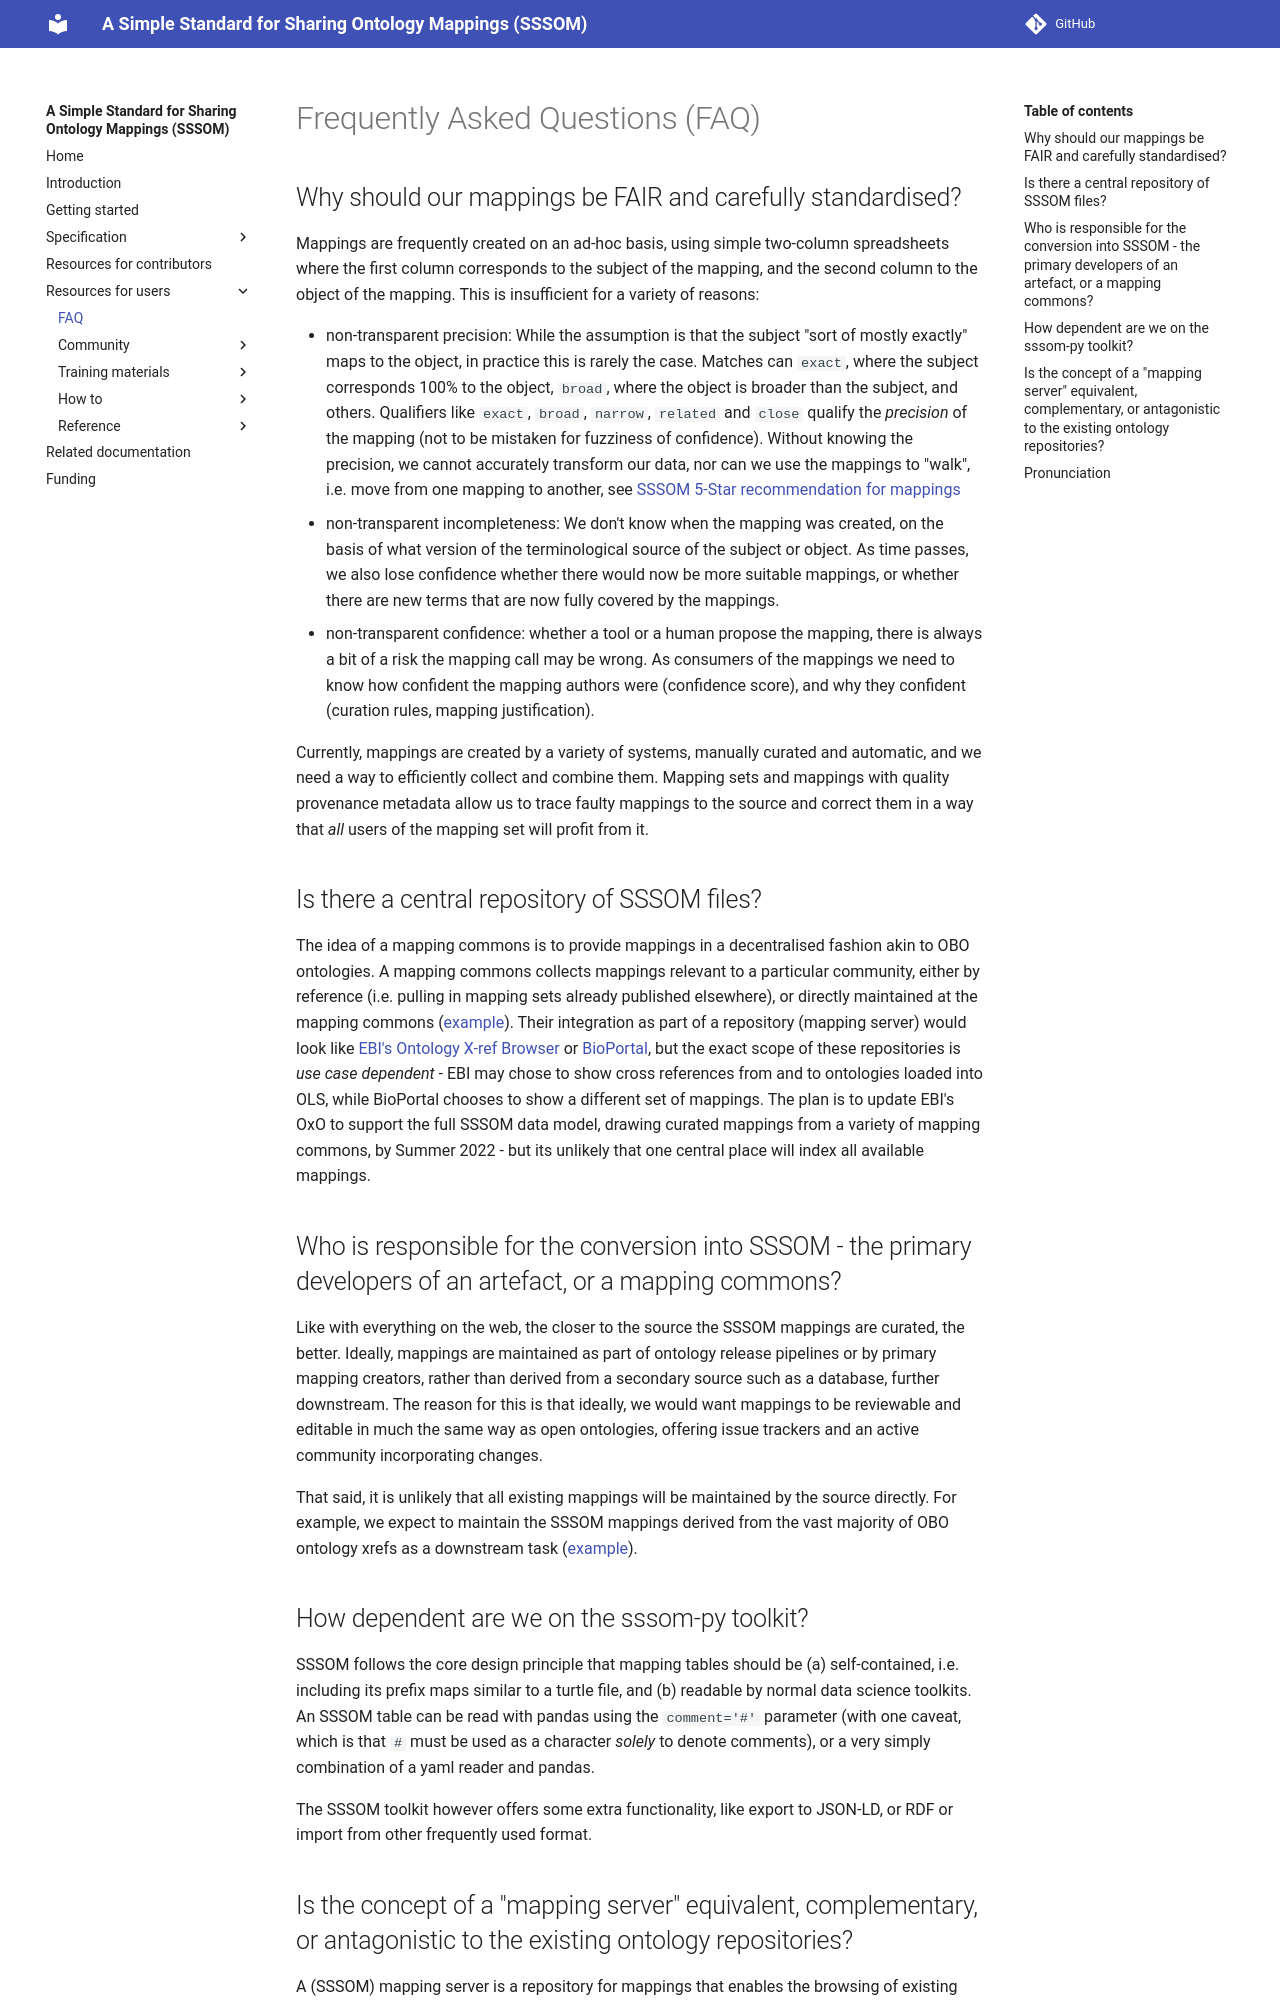

repository: mapping-commons/sssom · page: dev/faq/index.html · generator: mkdocs

# Is there a central repository of SSSOM files?
The idea of a mapping commons is to provide mappings in a decentralised fashion akin to OBO ontologies. A mapping commons collects 
mappings relevant to a particular community, either by reference (i.e. pulling in mapping sets already published elsewhere), or directly
maintained at the mapping commons ([example](https://github.com/mapping-commons/mh_mapping_initiative)). 
Their integration as part of a repository (mapping server) would look like [EBI's Ontology X-ref Browser](https://www.ebi.ac.uk/spot/oxo/) 
or [BioPortal](https://www.bioontology.org/wiki/BioPortal_Mappings),
but the exact scope of these repositories is _use case dependent_ - EBI may chose to show cross references from and to ontologies loaded into OLS, 
while BioPortal chooses to show a different set of mappings. The plan is to update EBI's OxO to support the full SSSOM data model, drawing curated
mappings from a variety of mapping commons, by Summer 2022 - but its unlikely that one central place will index all available mappings.

# Who is responsible for the conversion into SSSOM - the primary developers of an artefact, or a mapping commons?
Like with everything on the web, the closer to the source the SSSOM mappings are curated, the better. Ideally, mappings are maintained as 
part of ontology release pipelines or by primary mapping creators, rather than derived from a secondary source such as a database, further downstream.
The reason for this is that ideally, we would want mappings to be reviewable and editable in much the same way as open ontologies, 
offering issue trackers and an active community incorporating changes.

That said, it is unlikely that all existing mappings will be maintained by the source directly. For example, we expect to maintain the SSSOM mappings
derived from the vast majority of OBO ontology xrefs as a downstream task ([example](https://github.com/mapping-commons/ols-mapping-commons)).

# How dependent are we on the sssom-py toolkit?
SSSOM follows the core design principle that mapping tables should be (a) self-contained, i.e. including its prefix maps similar to a turtle file, 
and (b) readable by normal data science toolkits. An SSSOM table can be read with pandas using the `comment='#'` parameter 
(with one caveat, which is that `#` must be used as a character _solely_ to denote comments), or a very simply combination of a yaml reader and pandas. 

The SSSOM toolkit however offers some extra functionality, like export to JSON-LD, or RDF or import from other frequently used format.
